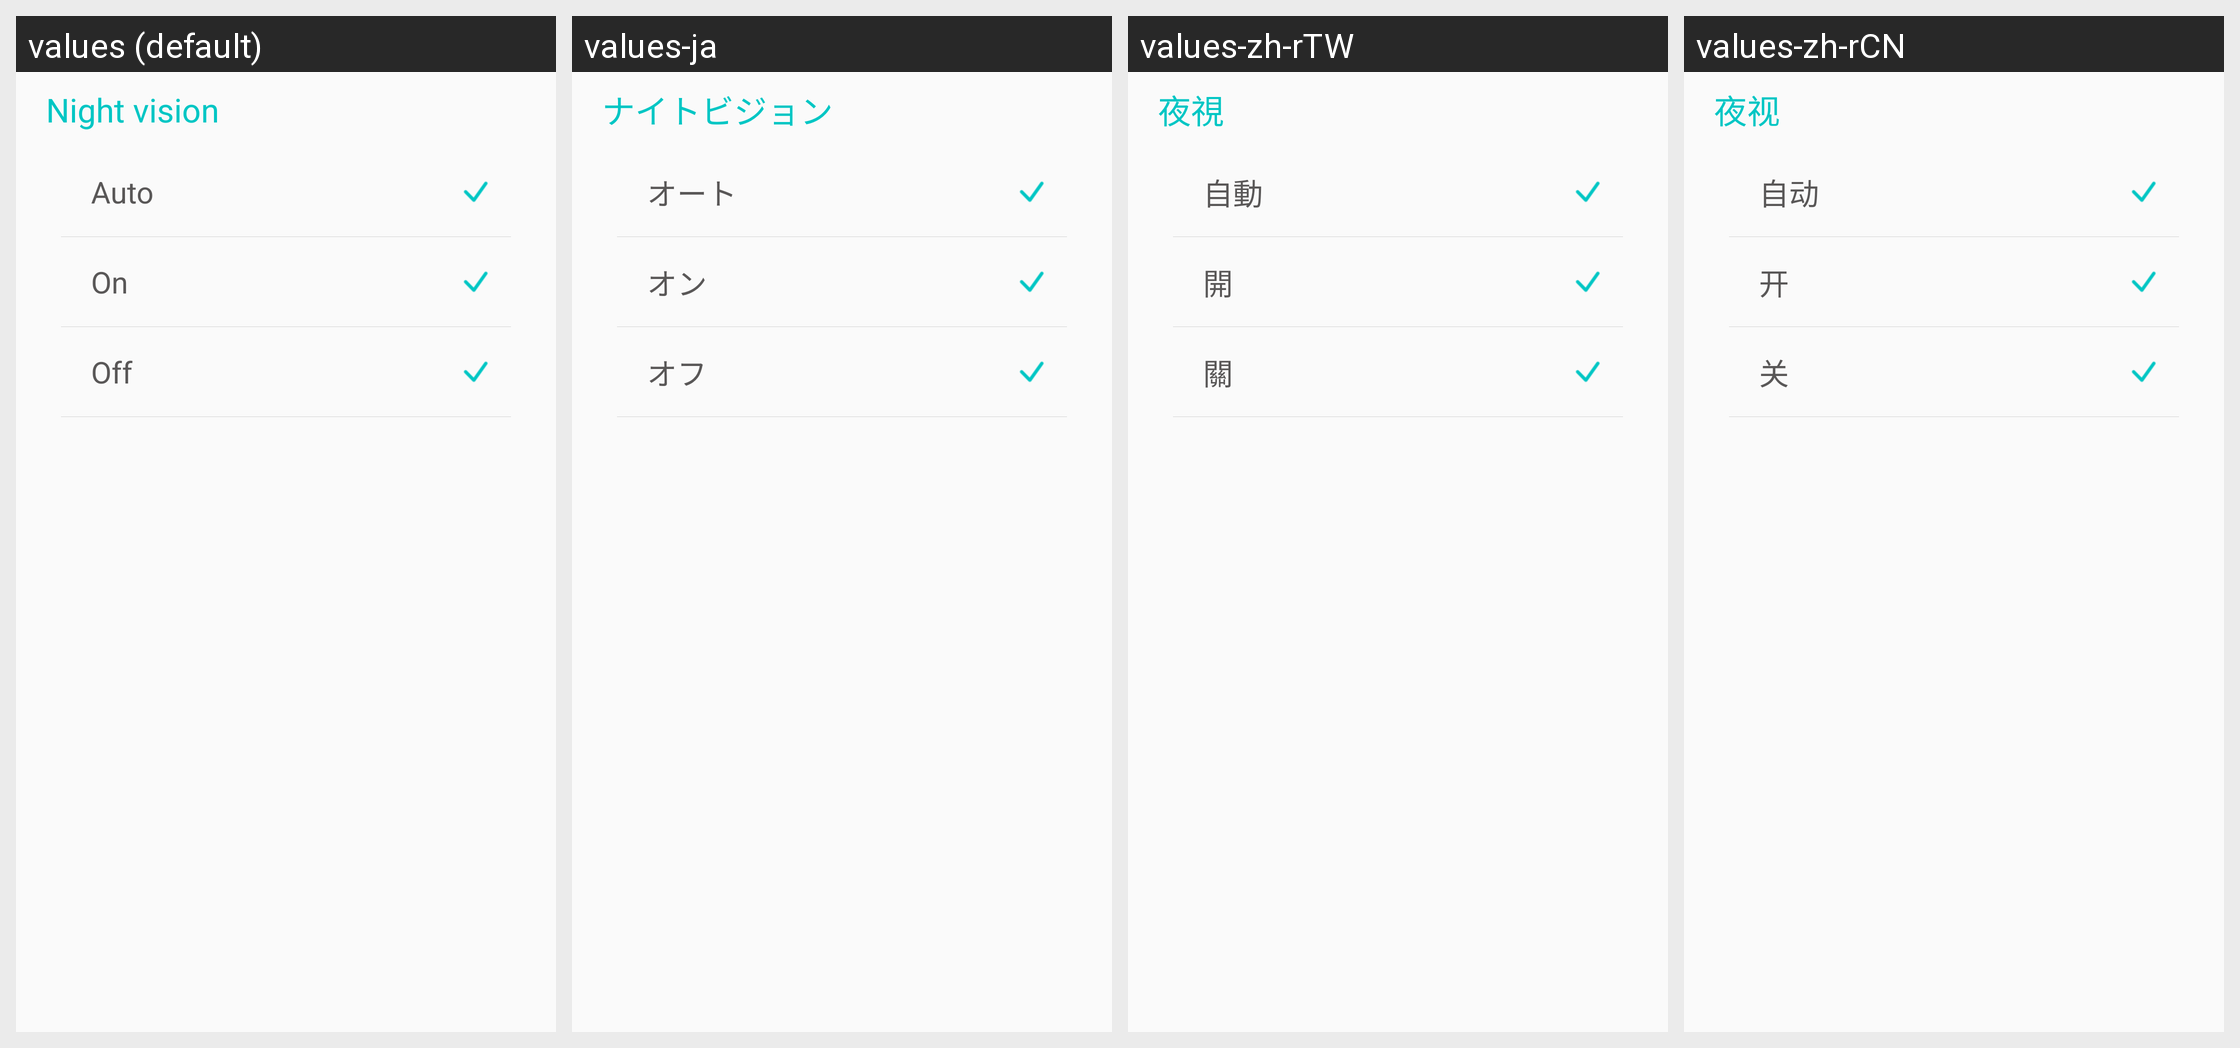

For this localized Android screen grid, give each drawn string resource with its value in every locale shown.
Android screen res/layout/night_vision_mode_dialog.xml rendered under 4 locales, left to right: values (default), values-ja, values-zh-rTW, values-zh-rCN. Device: Nexus 5 (rendered at 1080×1920; each locale shown at half size, 540×960, under a caption strip naming it); theme AppTheme.
Other locales in the repository, not shown: values-en, values-th.
Strings drawn on this screen, with the default value and each locale's value (text and hints the layout hard-codes, and strings that could not be matched under every locale, appear in the picture but are not listed):

cam_setting_hw_night_vision_title
  values: Night vision
  values-ja: ナイトビジョン
  values-zh-rTW: 夜視
  values-zh-rCN: 夜视

cam_setting_hw_night_vision_auto
  values: Auto
  values-ja: オート
  values-zh-rTW: 自動
  values-zh-rCN: 自动

cam_setting_hw_night_vision_on
  values: On
  values-ja: オン
  values-zh-rTW: 開
  values-zh-rCN: 开

cam_setting_hw_night_vision_off
  values: Off
  values-ja: オフ
  values-zh-rTW: 關
  values-zh-rCN: 关
